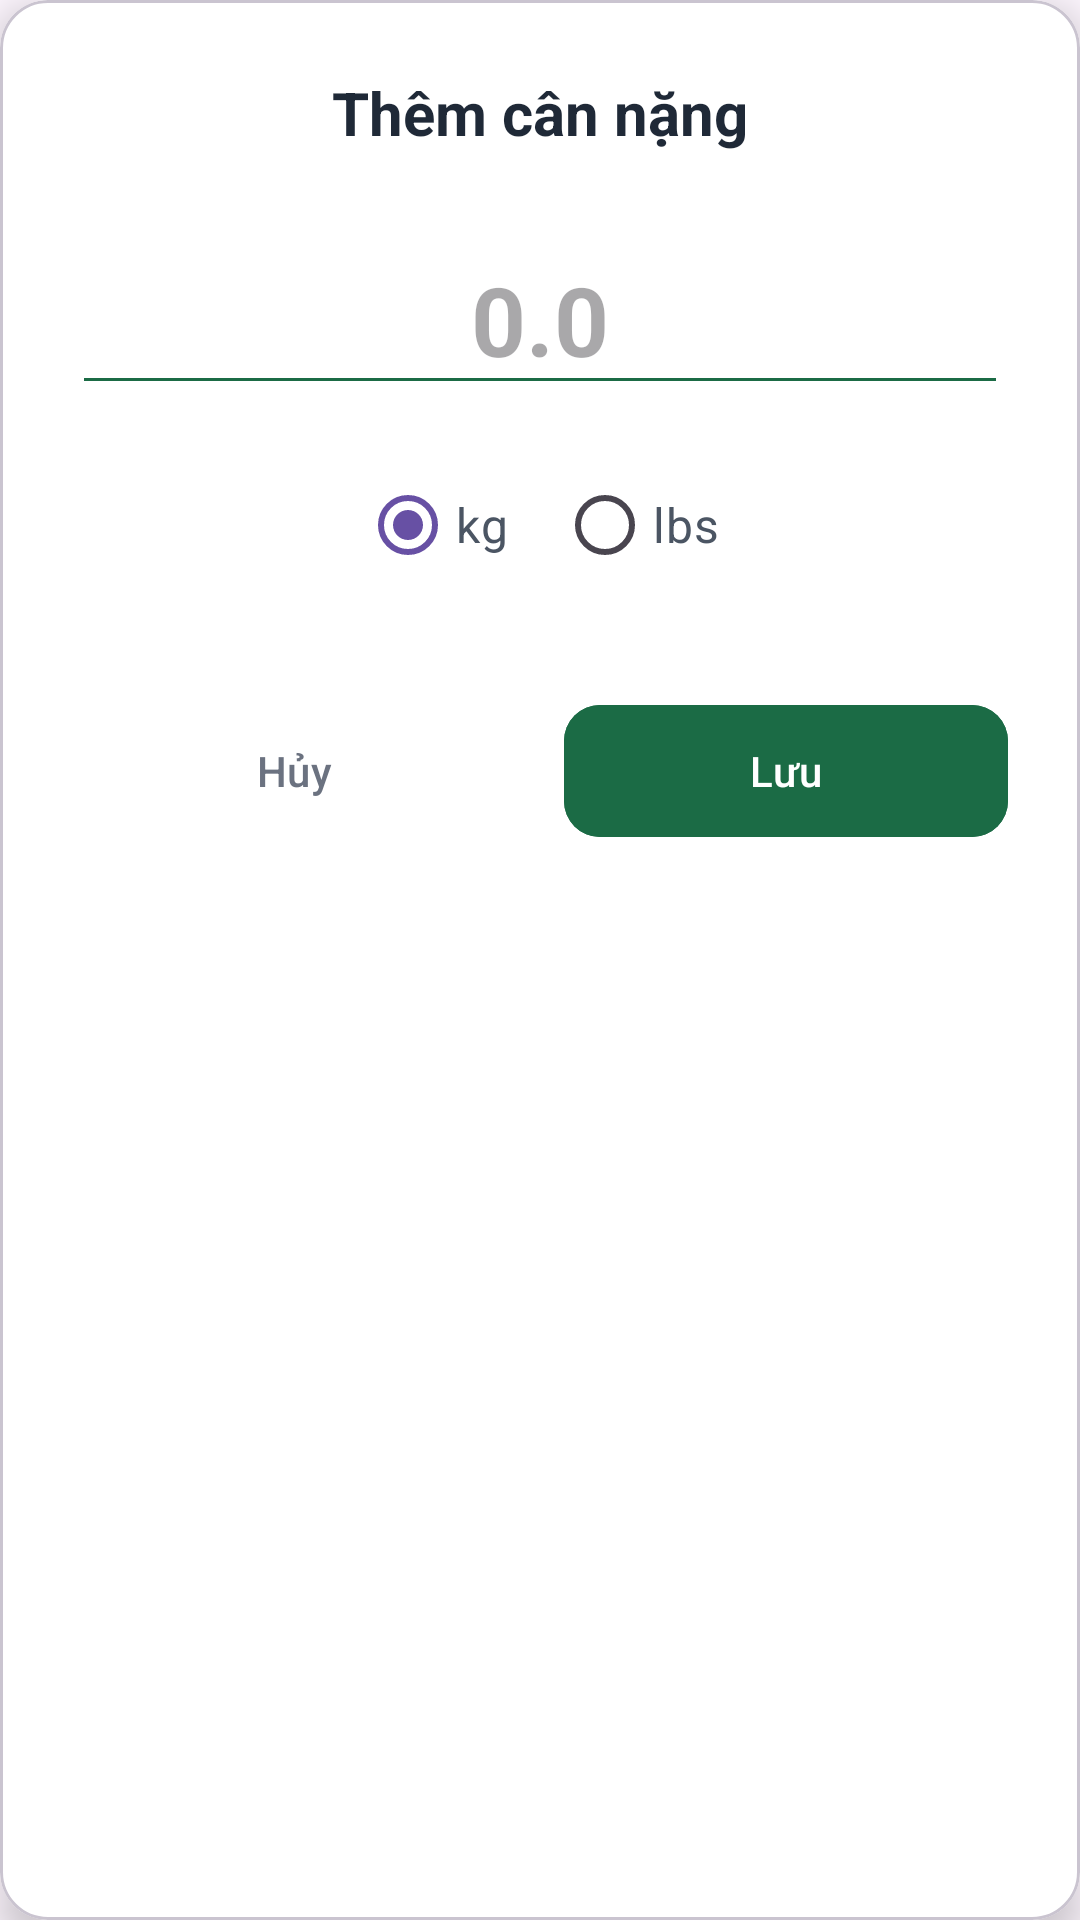

This screen was rendered from an Android layout file. Write that file and the resources it references.
<!-- AndroidManifest.xml: application theme Theme.FITCHECK -->
<!-- res/layout/dialog_weight_input.xml -->
<?xml version="1.0" encoding="utf-8"?>
<com.google.android.material.card.MaterialCardView xmlns:android="http://schemas.android.com/apk/res/android"
    xmlns:app="http://schemas.android.com/apk/res-auto"
    android:layout_width="match_parent"
    android:layout_height="wrap_content"
    android:layout_margin="24dp"
    app:cardBackgroundColor="#FFFFFF"
    app:cardCornerRadius="16dp"
    app:cardElevation="8dp">

    <LinearLayout
        android:layout_width="match_parent"
        android:layout_height="wrap_content"
        android:orientation="vertical"
        android:padding="24dp">

        <TextView
            android:id="@+id/tvDialogTitle"
            android:layout_width="match_parent"
            android:layout_height="wrap_content"
            android:gravity="center"
            android:text="Thêm cân nặng"
            android:textColor="#1F2937"
            android:textSize="20sp"
            android:textStyle="bold" />

        <EditText
            android:id="@+id/etWeightInput"
            android:layout_width="match_parent"
            android:layout_height="wrap_content"
            android:layout_marginTop="24dp"
            android:backgroundTint="#1B6B45"
            android:gravity="center"
            android:hint="0.0"
            android:inputType="numberDecimal"
            android:textColor="#111827"
            android:textSize="32sp"
            android:textStyle="bold" />

        <RadioGroup
            android:id="@+id/rgUnit"
            android:layout_width="match_parent"
            android:layout_height="wrap_content"
            android:layout_marginTop="16dp"
            android:gravity="center"
            android:orientation="horizontal">

            <RadioButton
                android:id="@+id/rbKg"
                android:layout_width="wrap_content"
                android:layout_height="wrap_content"
                android:layout_marginEnd="16dp"
                android:buttonTint="#1B6B45"
                android:checked="true"
                android:text="kg"
                android:textColor="#4B5563"
                android:textSize="16sp" />

            <RadioButton
                android:id="@+id/rbLbs"
                android:layout_width="wrap_content"
                android:layout_height="wrap_content"
                android:buttonTint="#1B6B45"
                android:text="lbs"
                android:textColor="#4B5563"
                android:textSize="16sp" />
        </RadioGroup>

        <LinearLayout
            android:layout_width="match_parent"
            android:layout_height="wrap_content"
            android:layout_marginTop="32dp"
            android:orientation="horizontal">

            <com.google.android.material.button.MaterialButton
                android:id="@+id/btnCancel"
                style="@style/Widget.Material3.Button.TextButton"
                android:layout_width="0dp"
                android:layout_height="52dp"
                android:layout_marginEnd="8dp"
                android:layout_weight="1"
                android:text="Hủy"
                android:textColor="#6B7280"
                app:cornerRadius="12dp" />

            <com.google.android.material.button.MaterialButton
                android:id="@+id/btnSave"
                android:layout_width="0dp"
                android:layout_height="52dp"
                android:layout_marginStart="8dp"
                android:layout_weight="1"
                android:backgroundTint="#1B6B45"
                android:text="Lưu"
                android:textColor="#FFFFFF"
                app:cornerRadius="12dp" />
        </LinearLayout>
    </LinearLayout>
</com.google.android.material.card.MaterialCardView>
<!-- resources referenced by this layout -->
<resources>
  <style name="Theme.FITCHECK" parent="Base.Theme.FITCHECK" />
  <style name="Base.Theme.FITCHECK" parent="Theme.Material3.DayNight.NoActionBar">
          
          
      </style>
</resources>
